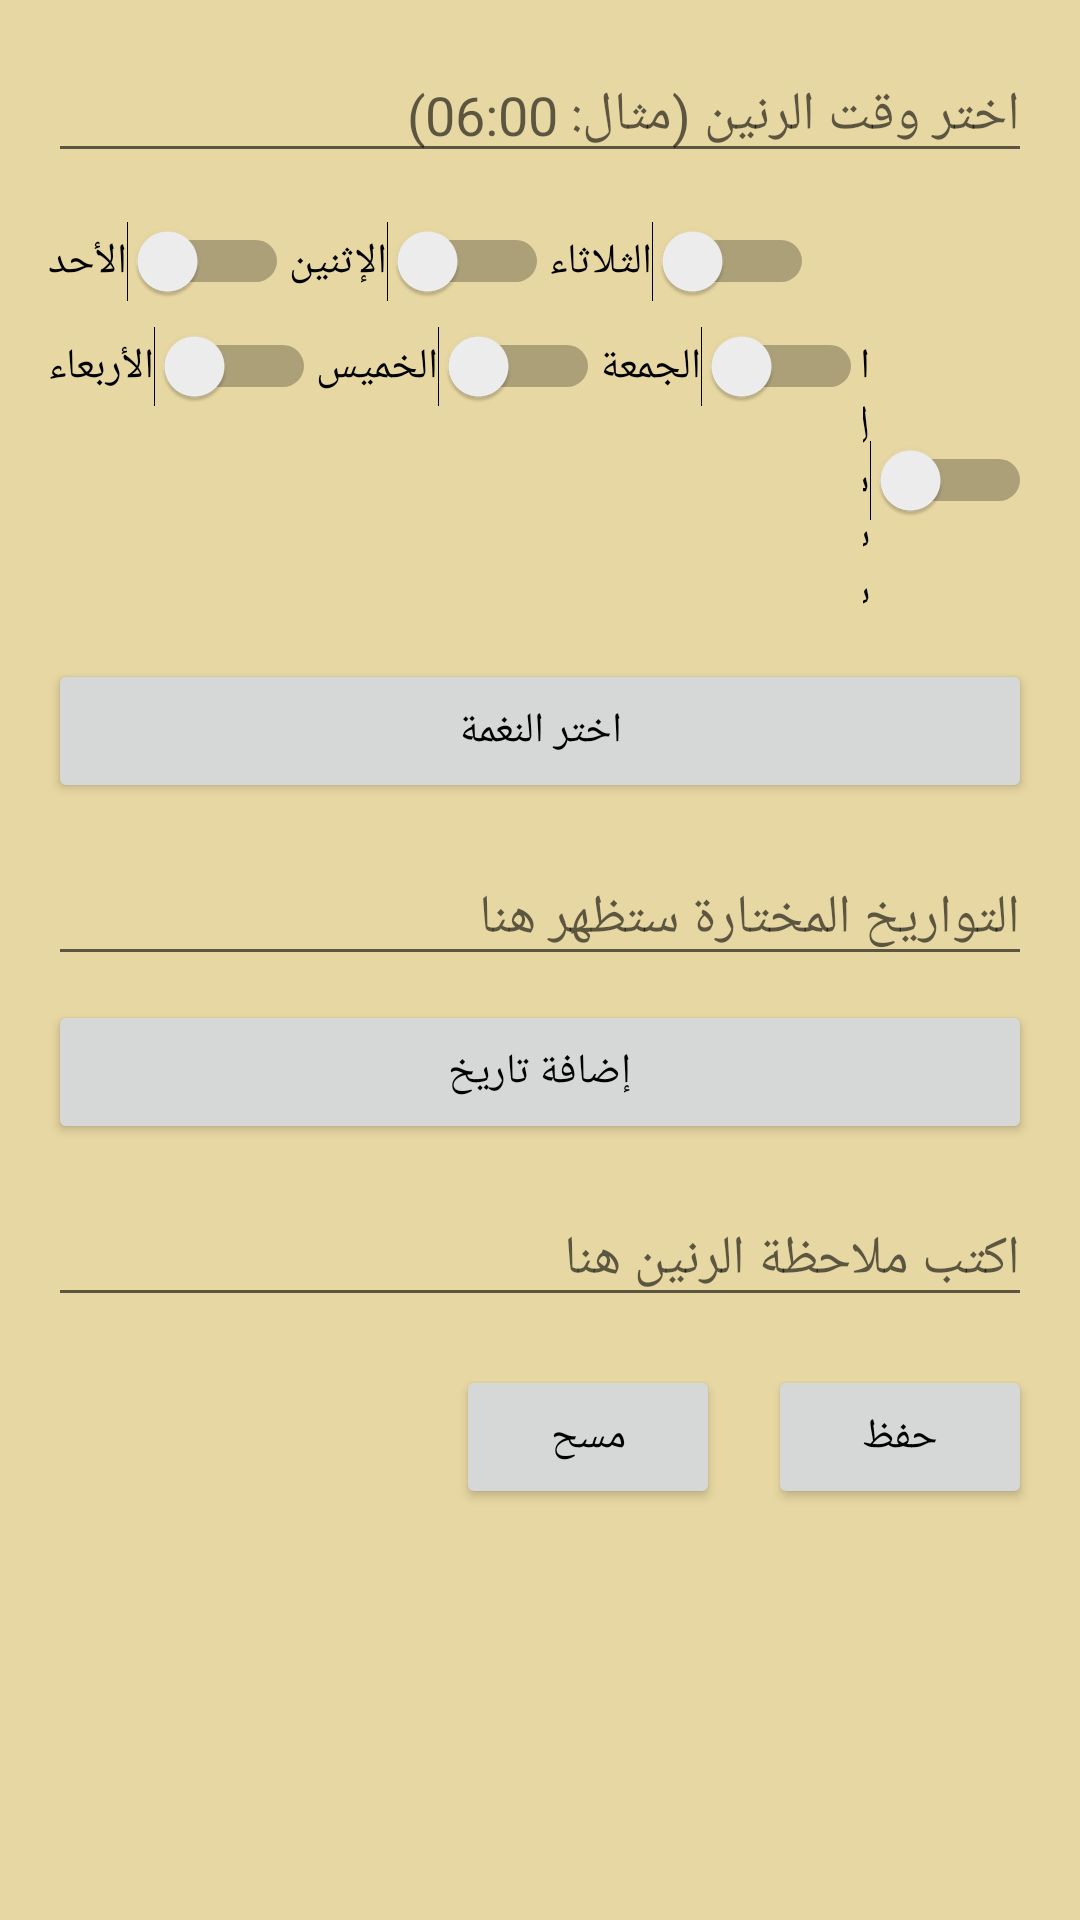

Here is an Android app screen rendered from its layout file. Give the layout XML and the strings, colors and styles it references.
<!-- AndroidManifest.xml: application theme Theme.HabitsApp -->
<!-- res/layout/activity_alarm_add_edit.xml -->
<?xml version="1.0" encoding="utf-8"?>
<ScrollView
    xmlns:android="http://schemas.android.com/apk/res/android"
    xmlns:tools="http://schemas.android.com/tools"
    android:layout_width="match_parent"
    android:layout_height="match_parent"
    android:background="@color/backgroundColor">

    <LinearLayout
        android:layout_width="match_parent"
        android:layout_height="wrap_content"
        android:orientation="vertical"
        android:padding="16dp">

        
        <EditText
            android:id="@+id/etTime"
            android:layout_width="match_parent"
            android:layout_height="wrap_content"
            android:hint="اختر وقت الرنين (مثال: 06:00)"
            android:focusable="false" />

        
        <LinearLayout
            android:layout_width="match_parent"
            android:layout_height="wrap_content"
            android:orientation="horizontal"
            android:layout_marginTop="16dp">

            <Switch
                android:id="@+id/switchSunday"
                android:layout_width="wrap_content"
                android:layout_height="wrap_content"
                android:text="الأحد"
                tools:ignore="UseSwitchCompatOrMaterialXml,TouchTargetSizeCheck" />

            <Switch
                android:id="@+id/switchMonday"
                android:layout_width="wrap_content"
                android:layout_height="wrap_content"
                android:text="الإثنين"
                tools:ignore="UseSwitchCompatOrMaterialXml,TouchTargetSizeCheck" />

            <Switch
                android:id="@+id/switchTuesday"
                android:layout_width="wrap_content"
                android:layout_height="wrap_content"
                android:text="الثلاثاء"
                tools:ignore="TouchTargetSizeCheck" />
        </LinearLayout>

        <LinearLayout
            android:layout_width="match_parent"
            android:layout_height="wrap_content"
            android:orientation="horizontal"
            android:layout_marginTop="8dp">

            <Switch
                android:id="@+id/switchWednesday"
                android:layout_width="wrap_content"
                android:layout_height="wrap_content"
                android:text="الأربعاء"
                tools:ignore="UseSwitchCompatOrMaterialXml,TouchTargetSizeCheck" />

            <Switch
                android:id="@+id/switchThursday"
                android:layout_width="wrap_content"
                android:layout_height="wrap_content"
                android:text="الخميس"
                tools:ignore="UseSwitchCompatOrMaterialXml,TouchTargetSizeCheck" />

            <Switch
                android:id="@+id/switchFriday"
                android:layout_width="wrap_content"
                android:layout_height="wrap_content"
                android:text="الجمعة"
                tools:ignore="UseSwitchCompatOrMaterialXml,TouchTargetSizeCheck" />

            <Switch
                android:id="@+id/switchSaturday"
                android:layout_width="wrap_content"
                android:layout_height="wrap_content"
                android:text="السبت"
                tools:ignore="TouchTargetSizeCheck" />
        </LinearLayout>

        
        <Button
            android:id="@+id/btnSelectTone"
            android:layout_width="match_parent"
            android:layout_height="wrap_content"
            android:text="اختر النغمة"
            android:layout_marginTop="16dp"/>

        
        <EditText
            android:id="@+id/etDates"
            android:layout_width="match_parent"
            android:layout_height="wrap_content"
            android:hint="التواريخ المختارة ستظهر هنا"
            android:focusable="false"
            android:layout_marginTop="16dp"/>

        <Button
            android:id="@+id/btnAddDate"
            android:layout_width="match_parent"
            android:layout_height="wrap_content"
            android:text="إضافة تاريخ"
            android:layout_marginTop="8dp"/>

        
        <EditText
            android:id="@+id/etNote"
            android:layout_width="match_parent"
            android:layout_height="wrap_content"
            android:hint="اكتب ملاحظة الرنين هنا"
            android:layout_marginTop="16dp" />

        
        <LinearLayout
            android:layout_width="match_parent"
            android:layout_height="wrap_content"
            android:orientation="horizontal"
            android:gravity="end"
            android:layout_marginTop="16dp">

            <Button
                android:id="@+id/btnDeleteAlarm"
                android:layout_width="wrap_content"
                android:layout_height="wrap_content"
                android:text="مسح" />

            <Button
                android:id="@+id/btnSaveAlarm"
                android:layout_width="wrap_content"
                android:layout_height="wrap_content"
                android:text="حفظ"
                android:layout_marginStart="16dp"/>
        </LinearLayout>
    </LinearLayout>
</ScrollView>
<!-- resources referenced by this layout -->
<resources>
  <color name="backgroundColor">#E7D7A2</color>
  <style name="Theme.HabitsApp" parent="Theme.MaterialComponents.DayNight.NoActionBar">
          <item name="android:colorBackground">@color/backgroundColor</item>
          <item name="android:textColor">@color/textColor</item>
          <item name="android:windowAnimationStyle">@style/WindowAnimation</item>
          <item name="cardViewStyle">@style/CustomCardViewStyle</item>
          <item name="colorSurface">@color/white</item>
      </style>
  <color name="textColor">#FF000000</color>
  <style name="WindowAnimation">
          <item name="android:windowEnterAnimation">@android:anim/fade_in</item>
          <item name="android:windowExitAnimation">@android:anim/fade_out</item>
      </style>
  <style name="CustomCardViewStyle" parent="Base.CardView">
          <item name="cardUseCompatPadding">true</item>
          <item name="cardPreventCornerOverlap">true</item>
          <item name="cardCornerRadius">16dp</item>
          <item name="cardElevation">8dp</item>
      </style>
  <color name="white">#FFFFFFFF</color>
</resources>
